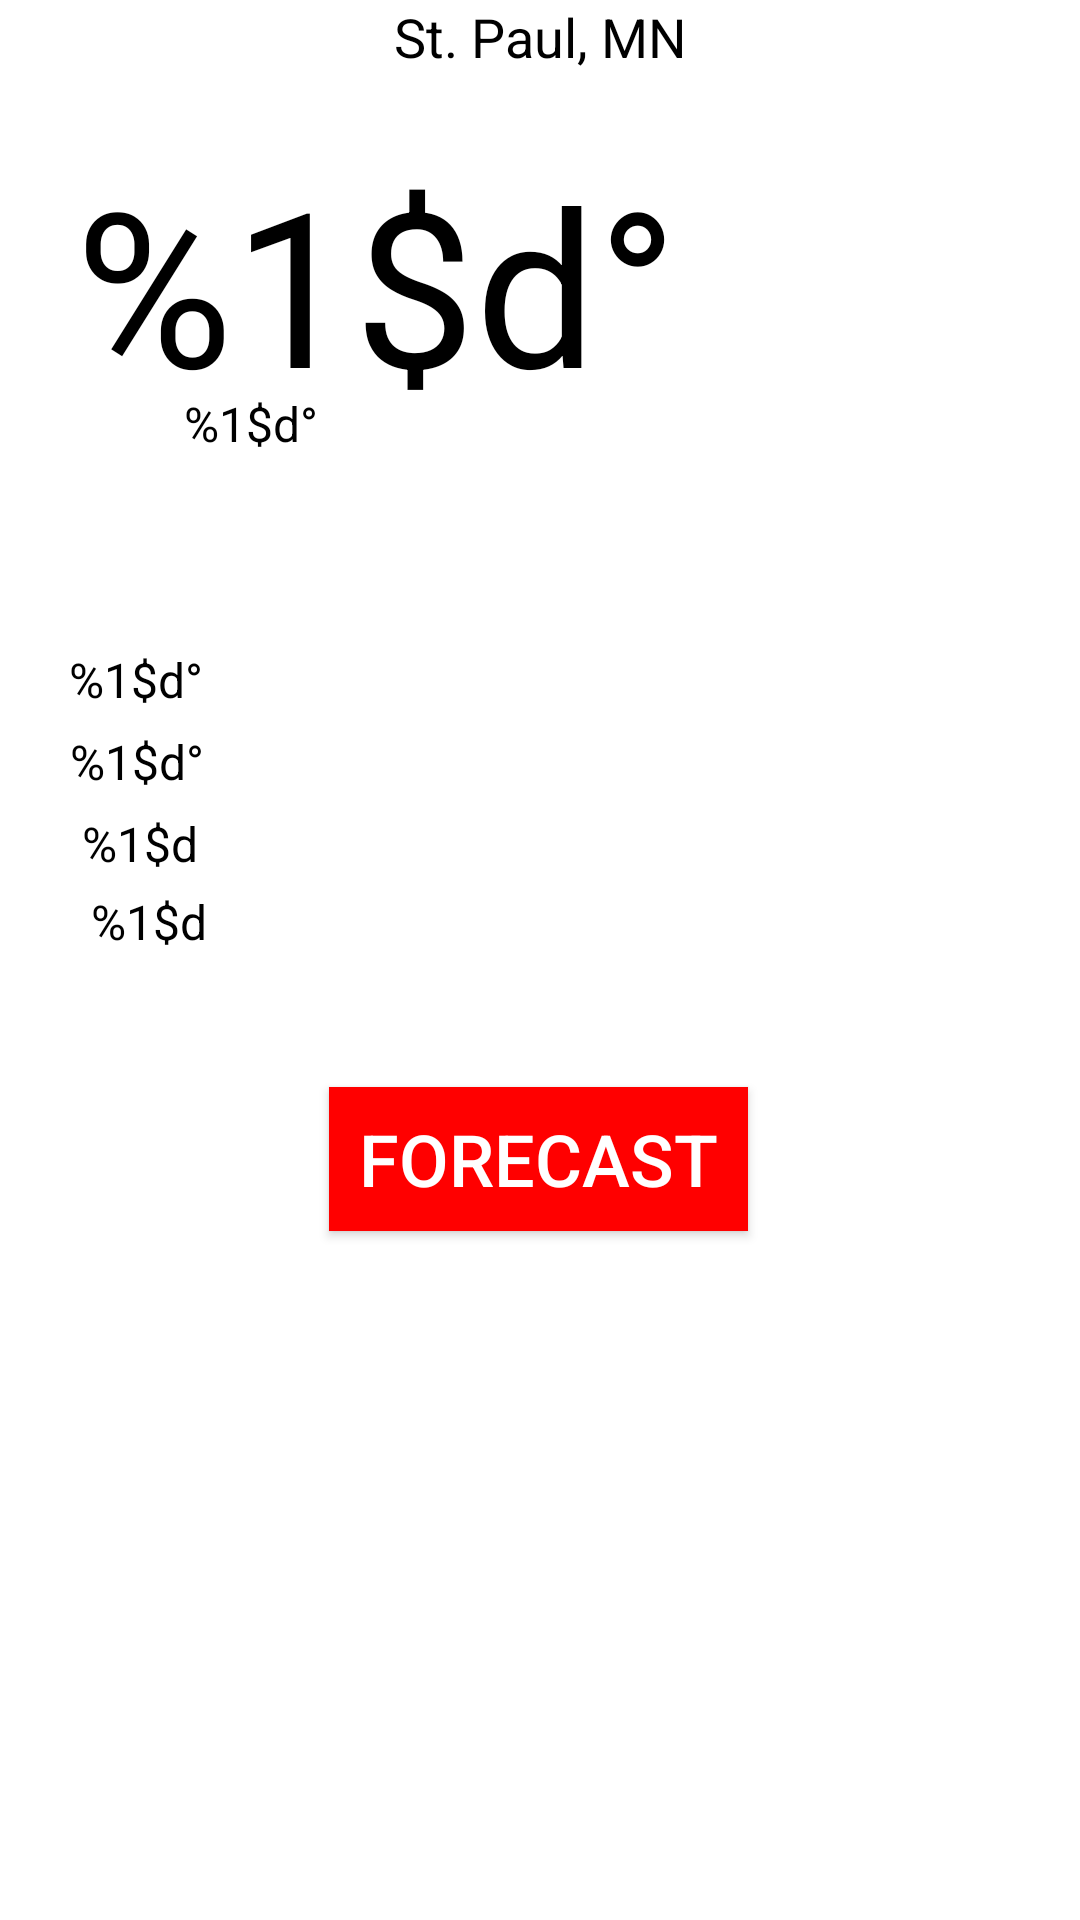

Here is an Android app screen rendered from its layout file. Give the layout XML and the strings, colors and styles it references.
<!-- AndroidManifest.xml: application theme Theme.Weather_app -->
<!-- res/layout/current_conditions_fragment.xml -->
<?xml version="1.0" encoding="utf-8"?>
<androidx.constraintlayout.widget.ConstraintLayout xmlns:android="http://schemas.android.com/apk/res/android"
    xmlns:app="http://schemas.android.com/apk/res-auto"
    xmlns:tools="http://schemas.android.com/tools"
    android:layout_width="match_parent"
    android:layout_height="match_parent"
    tools:context=".MainActivity">


    <Button
        android:id="@+id/btnForecast"
        android:layout_width="wrap_content"
        android:layout_height="wrap_content"
        android:background="#FF0000"
        android:paddingStart="10dp"
        android:paddingEnd="10dp"
        android:text="@string/forecast"
        android:textColor="@android:color/background_light"
        android:textSize="24sp"
        app:layout_constraintBottom_toBottomOf="parent"
        app:layout_constraintEnd_toEndOf="parent"
        app:layout_constraintHorizontal_bias="0.498"
        app:layout_constraintStart_toStartOf="parent"
        app:layout_constraintTop_toTopOf="parent"
        app:layout_constraintVertical_bias="0.612" />

    <TextView
        android:id="@+id/temperature"
        android:layout_width="wrap_content"
        android:layout_height="wrap_content"
        android:text="@string/temperature"
        android:textColor="@color/black"
        android:textSize="72sp"
        app:layout_constraintBottom_toBottomOf="parent"
        app:layout_constraintHorizontal_bias="0.158"
        app:layout_constraintLeft_toLeftOf="parent"
        app:layout_constraintRight_toRightOf="parent"
        app:layout_constraintTop_toTopOf="parent"
        app:layout_constraintVertical_bias="0.085" />

    <TextView
        android:id="@+id/city_name"
        android:layout_width="wrap_content"
        android:layout_height="wrap_content"
        android:textSize="18sp"
        android:textColor="@color/black"
        android:text="@string/st_paul_mn"
        app:layout_goneMarginTop="12dp"
        app:layout_constraintBottom_toBottomOf="@id/city_name"
        app:layout_constraintHorizontal_bias="0.5"
        app:layout_constraintLeft_toLeftOf="parent"
        app:layout_constraintRight_toRightOf="parent"
        app:layout_constraintTop_toTopOf="parent"
        app:layout_constraintVertical_bias="0.0" />

    <ImageView
        android:id="@+id/condition_icon"
        android:layout_width="100dp"
        android:layout_height="100dp"
        android:layout_marginStart="100dp"
        android:layout_marginTop="28dp"
        android:contentDescription="@null"
        android:src="@drawable/sun"
        app:layout_constraintLeft_toRightOf="@id/temperature"
        app:layout_constraintTop_toBottomOf="@id/city_name" />

    <TextView
        android:id="@+id/feels_like"
        android:layout_width="wrap_content"
        android:layout_height="wrap_content"
        android:text="@string/feels_like"
        android:textColor="@color/black"
        android:textSize="16sp"
        app:layout_constraintBottom_toBottomOf="parent"
        app:layout_constraintHorizontal_bias="0.195"
        app:layout_constraintLeft_toLeftOf="parent"
        app:layout_constraintRight_toRightOf="parent"
        app:layout_constraintTop_toTopOf="parent"
        app:layout_constraintVertical_bias="0.211" />

    <TextView
        android:id="@+id/tempMin"
        android:layout_width="wrap_content"
        android:layout_height="wrap_content"
        android:text="@string/tempMin"
        android:textColor="@color/black"
        android:textSize="16sp"
        app:layout_constraintBottom_toBottomOf="parent"
        app:layout_constraintHorizontal_bias="0.073"
        app:layout_constraintLeft_toLeftOf="parent"
        app:layout_constraintRight_toRightOf="parent"
        app:layout_constraintTop_toTopOf="parent"
        app:layout_constraintVertical_bias="0.349" />

    <TextView
        android:id="@+id/tempMax"
        android:layout_width="wrap_content"
        android:layout_height="wrap_content"
        android:text="@string/tempMax"
        android:textColor="@color/black"
        android:textSize="16sp"
        app:layout_constraintBottom_toBottomOf="parent"
        app:layout_constraintHorizontal_bias="0.074"
        app:layout_constraintLeft_toLeftOf="parent"
        app:layout_constraintRight_toRightOf="parent"
        app:layout_constraintTop_toTopOf="parent"
        app:layout_constraintVertical_bias="0.393" />

    <TextView
        android:id="@+id/humidity"
        android:layout_width="wrap_content"
        android:layout_height="wrap_content"
        android:text="@string/humidity"
        android:textColor="@color/black"
        android:textSize="16sp"
        app:layout_constraintBottom_toBottomOf="parent"
        app:layout_constraintHorizontal_bias="0.085"
        app:layout_constraintLeft_toLeftOf="parent"
        app:layout_constraintRight_toRightOf="parent"
        app:layout_constraintTop_toTopOf="parent"
        app:layout_constraintVertical_bias="0.437" />

    <TextView
        android:id="@+id/pressure"
        android:layout_width="wrap_content"
        android:layout_height="wrap_content"
        android:text="@string/pressure"
        android:textColor="@color/black"
        android:textSize="16sp"
        app:layout_constraintBottom_toBottomOf="parent"
        app:layout_constraintHorizontal_bias="0.094"
        app:layout_constraintLeft_toLeftOf="parent"
        app:layout_constraintRight_toRightOf="parent"
        app:layout_constraintTop_toTopOf="parent"
        app:layout_constraintVertical_bias="0.479" />


</androidx.constraintlayout.widget.ConstraintLayout>
<!-- resources referenced by this layout -->
<resources>
  <string name="feels_like">%1$d°</string>
  <string name="forecast">Forecast</string>
  <string name="humidity">%1$d</string>
  <string name="pressure">%1$d</string>
  <string name="st_paul_mn">St. Paul, MN</string>
  <string name="tempMax">%1$d°</string>
  <string name="tempMin">%1$d°</string>
  <string name="temperature">%1$d°</string>
  <style name="Theme.Weather_app" parent="Theme.MaterialComponents.DayNight.DarkActionBar">
          
          <item name="colorPrimary">@color/purple_500</item>
          <item name="colorPrimaryVariant">@color/purple_700</item>
          <item name="colorOnPrimary">@color/white</item>
          
          <item name="colorSecondary">@color/teal_200</item>
          <item name="colorSecondaryVariant">@color/teal_700</item>
          <item name="colorOnSecondary">@color/black</item>
          
          <item name="android:statusBarColor" tools:targetApi="l">?attr/colorPrimaryVariant</item>
          
      </style>
  <!-- not gathered from this repository: default colours our renderer supplied (Android Studio template values) -->
  <color name="purple_500">#FF6200EE</color>
  <color name="purple_700">#FF3700B3</color>
  <color name="teal_200">#FF03DAC5</color>
  <color name="teal_700">#FF018786</color>
  <color name="black">#FF000000</color>
  <color name="white">#FFFFFFFF</color>
</resources>
